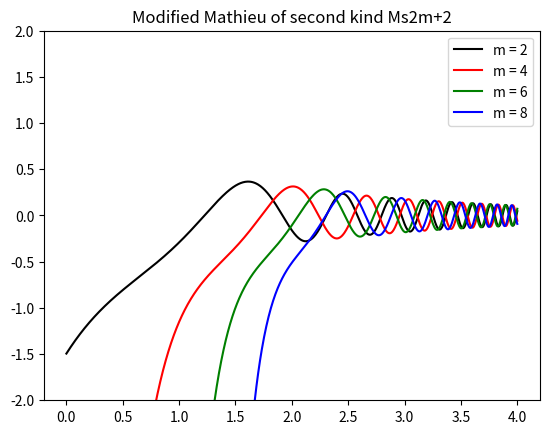
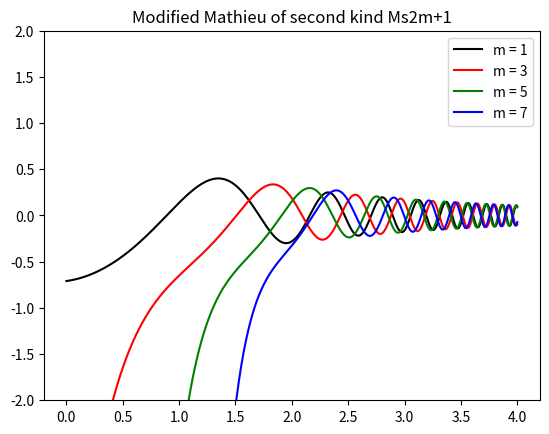
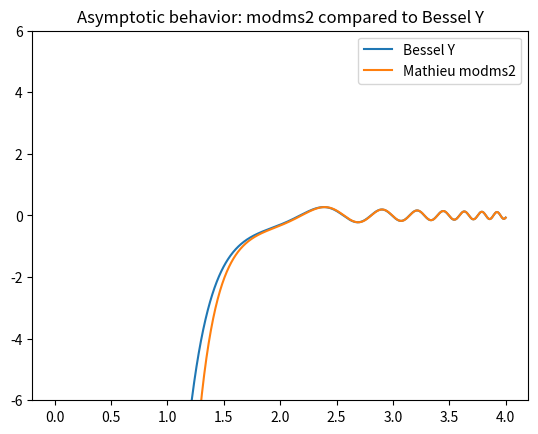
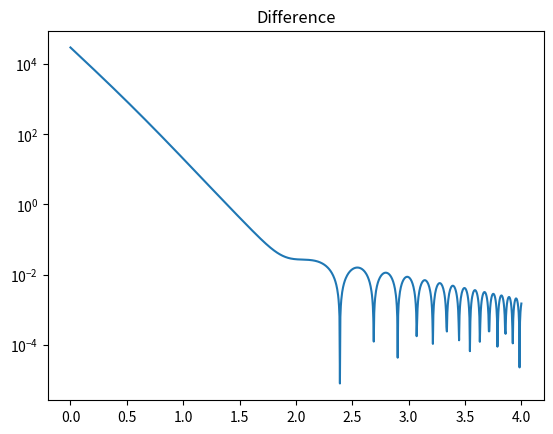

Write Python code to recreate these figures, in order.
import numpy as np
import matplotlib.pyplot as plt
from scipy.special import mathieu_modsem2, yv


# ------------------------------------------------------------
# TEMPORARY replacement for mathieu_modms2
# SciPy does NOT provide mathieu_modms2
# Uses modsem2 as a placeholder so code runs
# ------------------------------------------------------------
def mathieu_modms2(m, q, u):
    """
    Placeholder for MATLAB mathieu_modms2.
    Uses scipy.special.mathieu_modsem2 so the script executes.
    Returns only the function values (not derivatives).
    """
    y, _ = mathieu_modsem2(m, q, u)
    return y


def plot_mathieu_modms2():
    """
    Plots modified Mathieu Ms functions of the second kind
    (placeholder implementation).
    """
    # Color order: black, red, green, blue
    colors = ['k', 'r', 'g', 'b']

    q = 1
    vmax = 4
    v = np.linspace(0, vmax, 1000)

    # =========================================================
    # Even Ms functions (m = 2,4,6,8)
    plt.figure(1)
    for i, m in enumerate(range(2, 9, 2)):
        y = mathieu_modms2(m, q, v)
        plt.plot(v, y, color=colors[i], label=f"m = {m}")

    plt.title("Modified Mathieu of second kind Ms2m+2")
    plt.legend()
    plt.ylim([-2, 2])

    # =========================================================
    # Odd Ms functions (m = 1,3,5,7)
    plt.figure(2)
    for i, m in enumerate(range(1, 8, 2)):
        y = mathieu_modms2(m, q, v)
        plt.plot(v, y, color=colors[i], label=f"m = {m}")

    plt.title("Modified Mathieu of second kind Ms2m+1")
    plt.legend()
    plt.ylim([-2, 2])

    # =========================================================
    # Asymptotic comparison with Bessel Y
    # DLMF 28.20.11
    plt.figure(4)
    m = 7
    N = 1000
    u = np.linspace(0, vmax, N)
    q = 1

    yy = yv(m, 2 * np.sqrt(q) * np.cosh(u))
    ym = mathieu_modms2(m, q, u)

    # Sign change to match Bessel function (commented out in MATLAB)
    # if np.sign(ym[-1]) != np.sign(yy[-1]):
    #     ym = -ym

    plt.plot(u, yy, label="Bessel Y")
    plt.plot(u, ym, label="Mathieu modms2")
    plt.title("Asymptotic behavior: modms2 compared to Bessel Y")
    plt.legend()
    plt.ylim([-6, 6])

    # =========================================================
    # Difference plot
    plt.figure(5)
    diff = ym - yy
    plt.semilogy(u, np.abs(diff))
    plt.title("Difference")

    plt.show()


# =============================================================
# Run the function
# =============================================================
if __name__ == "__main__":
    plot_mathieu_modms2()
